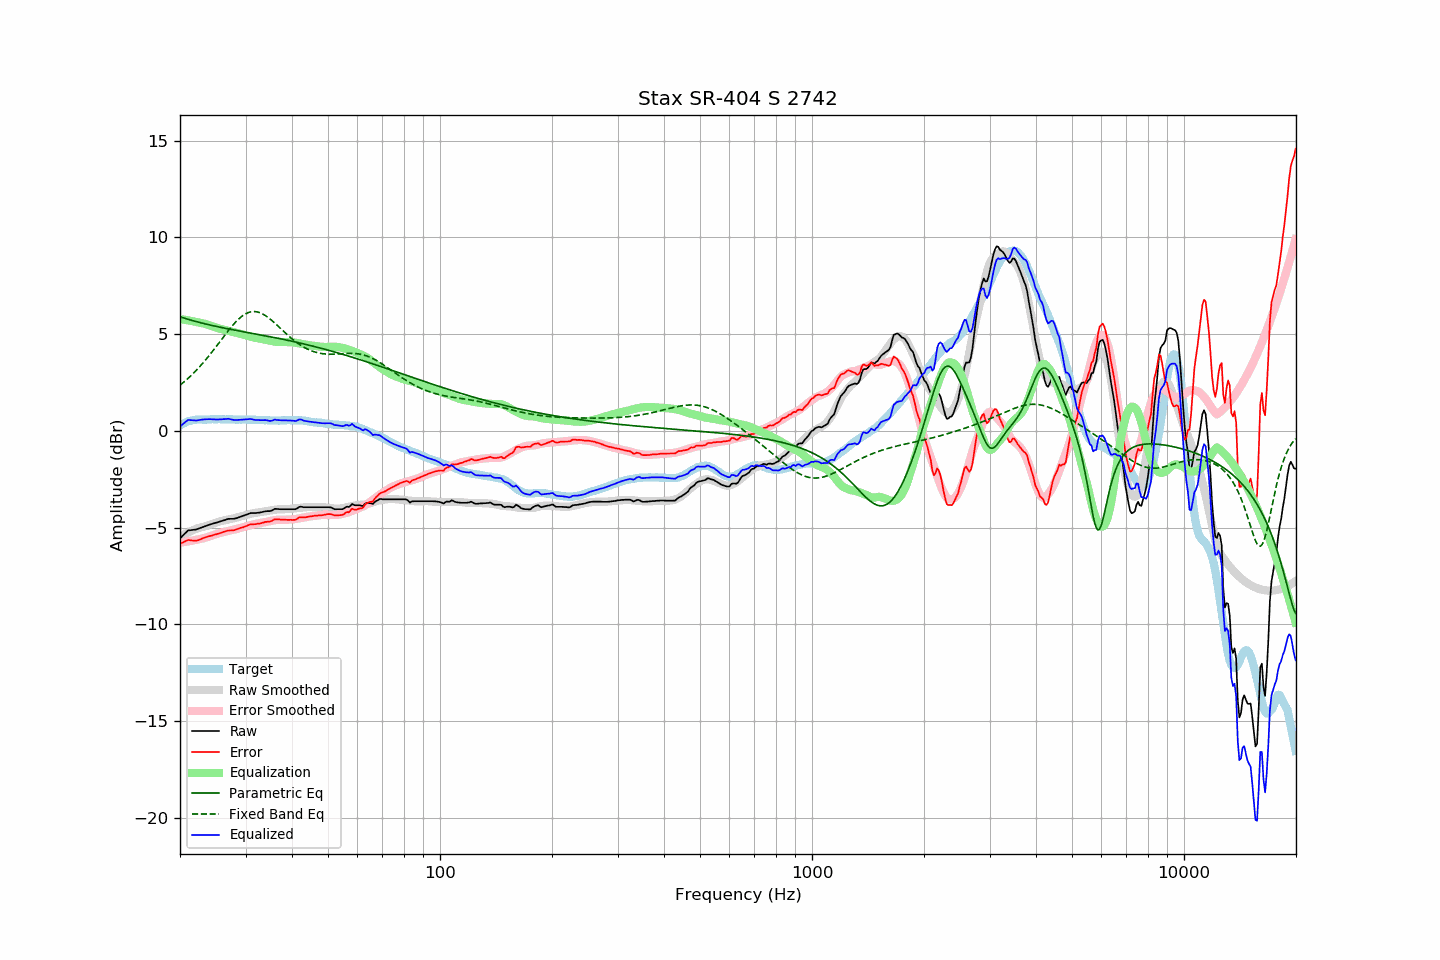

Data behind this chart, as committed beside it:
frequency, raw, error, smoothed, error_smoothed, equalization, parametric_eq, fixed_band_eq, equalized_raw, equalized_smoothed, target
20.00, -5.56, -5.83, -5.47, -5.77, 5.77, 5.90, 2.36, 0.22, 0.30, 0.27
20.20, -5.48, -5.80, -5.42, -5.76, 5.76, 5.87, 2.43, 0.29, 0.34, 0.32
20.40, -5.39, -5.76, -5.38, -5.75, 5.75, 5.84, 2.50, 0.37, 0.38, 0.37
20.61, -5.31, -5.71, -5.33, -5.74, 5.74, 5.82, 2.57, 0.43, 0.41, 0.40
20.81, -5.23, -5.68, -5.29, -5.73, 5.73, 5.79, 2.64, 0.50, 0.44, 0.45
21.02, -5.15, -5.64, -5.25, -5.71, 5.71, 5.77, 2.71, 0.57, 0.47, 0.49
21.23, -5.14, -5.65, -5.21, -5.70, 5.70, 5.74, 2.79, 0.56, 0.49, 0.51
21.44, -5.13, -5.66, -5.17, -5.68, 5.68, 5.72, 2.87, 0.56, 0.51, 0.53
21.66, -5.12, -5.67, -5.13, -5.67, 5.67, 5.70, 2.95, 0.55, 0.53, 0.55
21.87, -5.11, -5.67, -5.10, -5.65, 5.65, 5.67, 3.03, 0.54, 0.55, 0.56
22.09, -5.10, -5.68, -5.06, -5.63, 5.63, 5.65, 3.12, 0.53, 0.57, 0.58
22.31, -5.07, -5.66, -5.03, -5.61, 5.61, 5.63, 3.20, 0.55, 0.58, 0.59
22.54, -5.04, -5.63, -5.01, -5.60, 5.60, 5.61, 3.29, 0.56, 0.59, 0.59
22.76, -5.01, -5.60, -4.99, -5.58, 5.58, 5.58, 3.39, 0.57, 0.59, 0.59
22.99, -4.98, -5.56, -4.97, -5.56, 5.56, 5.56, 3.48, 0.59, 0.59, 0.58
23.22, -4.95, -5.53, -4.95, -5.54, 5.54, 5.54, 3.58, 0.59, 0.59, 0.58
23.45, -4.92, -5.50, -4.92, -5.52, 5.52, 5.52, 3.68, 0.60, 0.59, 0.58
23.69, -4.89, -5.48, -4.89, -5.49, 5.49, 5.50, 3.78, 0.60, 0.60, 0.59
23.92, -4.86, -5.44, -4.87, -5.46, 5.46, 5.48, 3.88, 0.61, 0.60, 0.59
24.16, -4.83, -5.42, -4.84, -5.43, 5.43, 5.46, 3.98, 0.61, 0.60, 0.60
24.40, -4.81, -5.41, -4.81, -5.40, 5.40, 5.44, 4.09, 0.60, 0.60, 0.61
24.65, -4.78, -5.37, -4.78, -5.37, 5.37, 5.43, 4.19, 0.60, 0.60, 0.60
24.89, -4.76, -5.35, -4.75, -5.35, 5.35, 5.41, 4.30, 0.59, 0.60, 0.60
25.14, -4.74, -5.33, -4.72, -5.32, 5.32, 5.39, 4.41, 0.58, 0.60, 0.60
25.39, -4.71, -5.31, -4.70, -5.30, 5.30, 5.37, 4.52, 0.59, 0.60, 0.61
25.65, -4.68, -5.28, -4.67, -5.28, 5.28, 5.36, 4.63, 0.60, 0.60, 0.60
25.91, -4.66, -5.25, -4.65, -5.25, 5.25, 5.34, 4.74, 0.60, 0.60, 0.59
26.16, -4.63, -5.22, -4.63, -5.23, 5.23, 5.32, 4.85, 0.61, 0.60, 0.59
26.43, -4.61, -5.20, -4.62, -5.21, 5.21, 5.30, 4.96, 0.61, 0.60, 0.59
26.69, -4.58, -5.17, -4.60, -5.19, 5.19, 5.29, 5.07, 0.62, 0.60, 0.59
26.96, -4.55, -5.15, -4.58, -5.17, 5.17, 5.27, 5.17, 0.63, 0.59, 0.60
27.23, -4.55, -5.15, -4.56, -5.16, 5.16, 5.25, 5.28, 0.61, 0.59, 0.60
27.50, -4.55, -5.15, -4.55, -5.14, 5.14, 5.24, 5.38, 0.59, 0.59, 0.60
27.77, -4.55, -5.14, -4.53, -5.12, 5.12, 5.22, 5.48, 0.57, 0.59, 0.59
28.05, -4.54, -5.13, -4.51, -5.10, 5.10, 5.21, 5.57, 0.56, 0.59, 0.59
28.33, -4.52, -5.09, -4.49, -5.07, 5.07, 5.19, 5.66, 0.56, 0.59, 0.58
28.62, -4.49, -5.06, -4.46, -5.05, 5.05, 5.18, 5.74, 0.56, 0.59, 0.58
28.90, -4.46, -5.04, -4.44, -5.03, 5.03, 5.16, 5.82, 0.57, 0.59, 0.59
29.19, -4.43, -5.00, -4.42, -5.00, 5.00, 5.14, 5.89, 0.58, 0.59, 0.58
29.48, -4.40, -4.99, -4.39, -4.98, 4.98, 5.13, 5.95, 0.58, 0.58, 0.59
29.78, -4.37, -4.95, -4.37, -4.95, 4.95, 5.11, 6.01, 0.59, 0.58, 0.58
30.08, -4.34, -4.93, -4.35, -4.93, 4.93, 5.10, 6.06, 0.59, 0.58, 0.59
30.38, -4.31, -4.89, -4.33, -4.91, 4.91, 5.08, 6.10, 0.60, 0.58, 0.58
30.68, -4.28, -4.86, -4.30, -4.88, 4.88, 5.07, 6.13, 0.61, 0.58, 0.58
30.99, -4.25, -4.83, -4.28, -4.86, 4.86, 5.05, 6.15, 0.61, 0.58, 0.58
31.30, -4.25, -4.82, -4.26, -4.84, 4.84, 5.04, 6.16, 0.59, 0.58, 0.58
31.61, -4.25, -4.82, -4.25, -4.82, 4.82, 5.02, 6.17, 0.58, 0.58, 0.58
31.93, -4.25, -4.82, -4.23, -4.81, 4.81, 5.01, 6.16, 0.56, 0.57, 0.58
32.24, -4.24, -4.80, -4.22, -4.80, 4.80, 4.99, 6.15, 0.56, 0.57, 0.56
32.57, -4.23, -4.80, -4.21, -4.78, 4.78, 4.98, 6.13, 0.55, 0.57, 0.57
32.89, -4.22, -4.79, -4.20, -4.76, 4.76, 4.96, 6.10, 0.55, 0.56, 0.57
33.22, -4.20, -4.76, -4.19, -4.75, 4.75, 4.94, 6.06, 0.55, 0.56, 0.56
33.55, -4.18, -4.73, -4.17, -4.73, 4.73, 4.93, 6.02, 0.55, 0.56, 0.56
33.89, -4.16, -4.70, -4.16, -4.71, 4.71, 4.91, 5.97, 0.56, 0.55, 0.55
34.23, -4.15, -4.70, -4.15, -4.70, 4.70, 4.90, 5.91, 0.55, 0.55, 0.55
34.57, -4.15, -4.69, -4.13, -4.68, 4.68, 4.88, 5.85, 0.53, 0.55, 0.54
34.92, -4.15, -4.69, -4.11, -4.66, 4.66, 4.87, 5.78, 0.51, 0.54, 0.54
35.27, -4.12, -4.66, -4.10, -4.64, 4.64, 4.85, 5.71, 0.52, 0.54, 0.54
35.62, -4.08, -4.61, -4.09, -4.62, 4.62, 4.83, 5.64, 0.55, 0.54, 0.54
35.97, -4.03, -4.56, -4.07, -4.61, 4.61, 4.82, 5.57, 0.59, 0.54, 0.54
... 635 more rows
